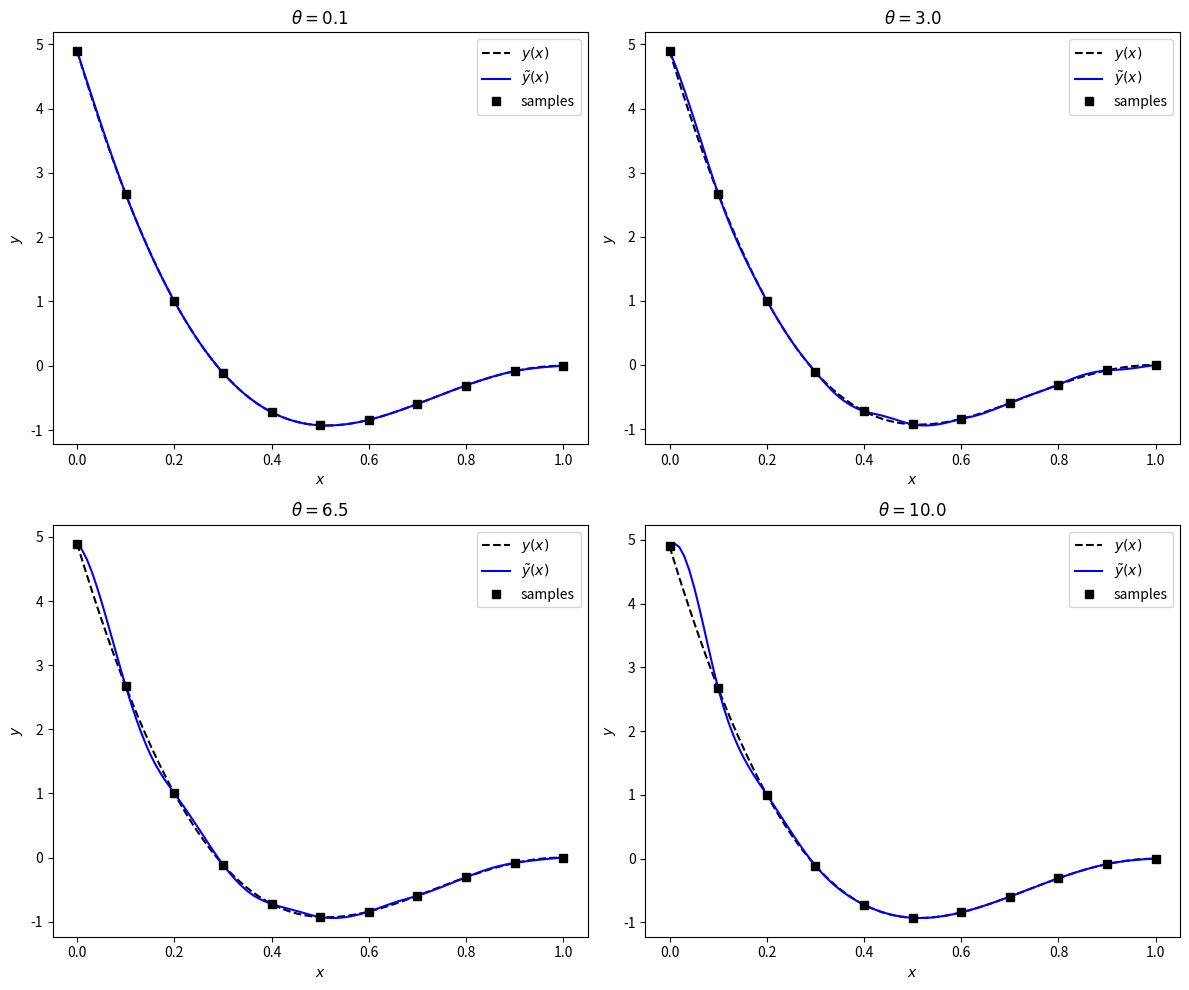

Python code for this plot:
"""Kriging-type interpolation with a cubic spline correlation function.

Samples y(x) = (3x - 3)^2 sin(2x - 10) at 11 points in [0, 1], solves the
interpolation system R w = y for four values of the correlation parameter
theta, and compares each interpolant with the true function.
"""

import argparse
from pathlib import Path

import matplotlib.pyplot as plt
import numpy as np

N_SAMPLES = 11  # training points in [0, 1]
N_PREDICT = 100  # prediction points in [0, 1]
THETA_VALUES = [0.1, 3.0, 6.5, 10.0]  # correlation parameters, one panel each


def test_function(x):
    """Ground truth y(x) = (3x - 3)^2 sin(2x - 10)."""
    return (3 * x - 3) ** 2 * np.sin(2 * x - 10)


def cubic_spline(h, theta):
    """Cubic spline correlation in the scaled lag xi = theta |h|."""
    xi = theta * np.abs(h)
    return np.where(
        xi <= 1,
        1 - 1.5 * xi**2 + 0.75 * xi**3,
        np.where(xi <= 2, 0.25 * (2 - xi) ** 3, 0.0),
    )


def fit_weights(x_data, y_data, theta):
    """Solve R w = y with R_ij = R(x_i - x_j; theta)."""
    corr = cubic_spline(x_data[:, None] - x_data[None, :], theta)
    return np.linalg.solve(corr, y_data)


def predict(x_new, x_data, weights, theta):
    """Evaluate y~(x) = sum_i w_i R(x - x_i; theta)."""
    return cubic_spline(x_new[:, None] - x_data[None, :], theta) @ weights


def plot_interpolants(x_data, y_data, x_fine, thetas):
    fig, axs = plt.subplots(2, 2, figsize=(12, 10))
    for ax, theta in zip(axs.ravel(), thetas):
        weights = fit_weights(x_data, y_data, theta)
        y_fine = predict(x_fine, x_data, weights, theta)

        ax.plot(x_fine, test_function(x_fine), "k--", label="$y(x)$")
        ax.plot(x_fine, y_fine, "b-", label=r"$\tilde{y}(x)$")
        ax.plot(x_data, y_data, "ks", label="samples")
        ax.set_title(rf"$\theta={theta}$")
        ax.set_xlabel("$x$")
        ax.set_ylabel("$y$")
        ax.legend()
    fig.tight_layout()
    return fig


def parse_args(argv=None):
    parser = argparse.ArgumentParser(description=__doc__.splitlines()[0])
    parser.add_argument(
        "--no-show", action="store_true", help="do not open the plot window"
    )
    parser.add_argument(
        "--output", metavar="DIR", help="save the figure as a PNG in DIR"
    )
    return parser.parse_args(argv)


def main(argv=None):
    args = parse_args(argv)

    x_data = np.linspace(0.0, 1.0, N_SAMPLES)
    y_data = test_function(x_data)
    x_fine = np.linspace(0.0, 1.0, N_PREDICT)
    fig = plot_interpolants(x_data, y_data, x_fine, THETA_VALUES)

    if args.output:
        out_dir = Path(args.output)
        out_dir.mkdir(parents=True, exist_ok=True)
        fig.savefig(out_dir / "kriging_interpolation.png", dpi=100, bbox_inches="tight")
    if args.no_show:
        plt.close(fig)
    else:
        plt.show()


if __name__ == "__main__":
    main()
